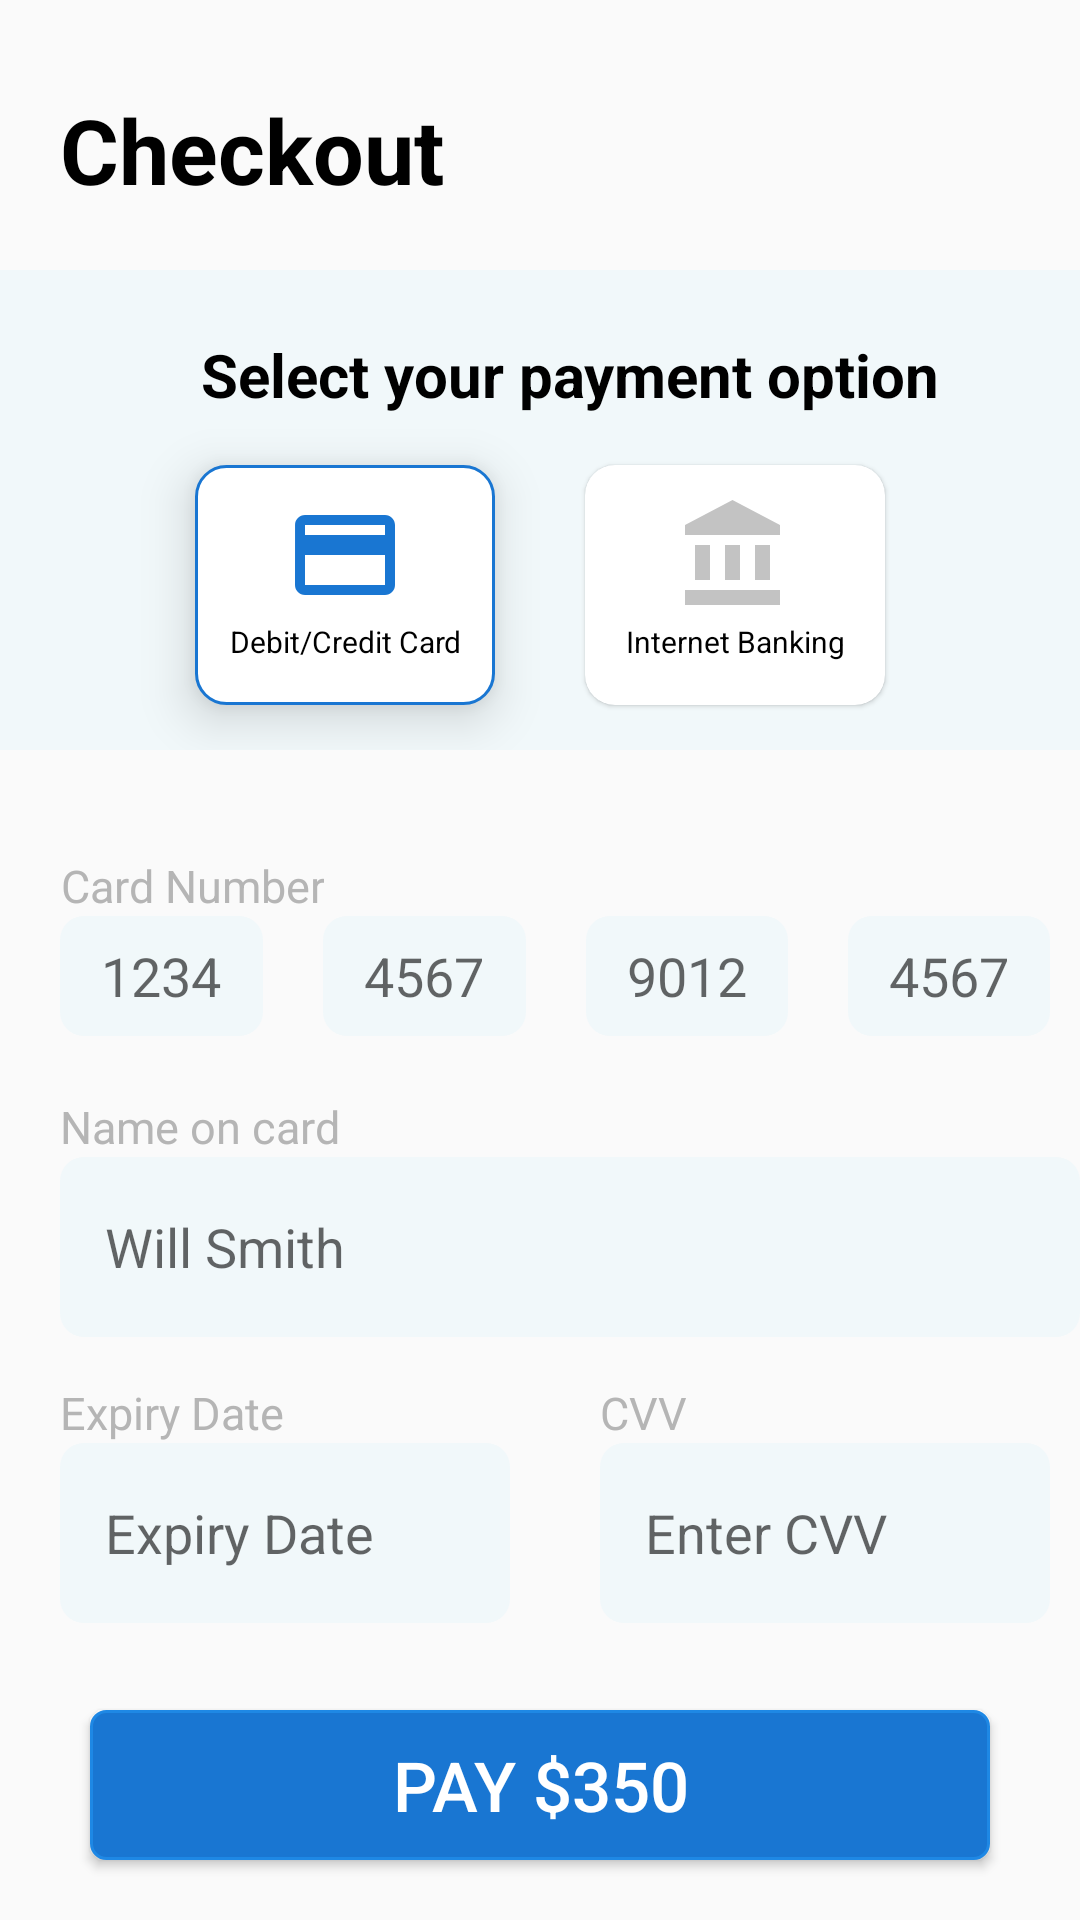

Here is an Android app screen rendered from its layout file. Give the layout XML and the strings, colors and styles it references.
<!-- AndroidManifest.xml: application theme AppTheme -->
<!-- res/layout/checkout.xml -->
<?xml version="1.0" encoding="utf-8"?>
<RelativeLayout xmlns:android="http://schemas.android.com/apk/res/android"
    xmlns:app="http://schemas.android.com/apk/res-auto"
    android:layout_width="match_parent"
    android:layout_height="match_parent"
    xmlns:mask="http://schemas.android.com/tools">

    <TextView
        android:id="@+id/tv_checkout"
        android:layout_width="match_parent"
        android:layout_height="80dp"
        android:layout_marginTop="10dp"
        android:gravity="center|start"
        android:paddingStart="20dp"
        android:text="Checkout"
        android:textColor="#000"
        android:textSize="30sp"
        android:textStyle="bold" />

    <RelativeLayout
        android:id="@+id/relative1"
        android:layout_width="match_parent"
        android:layout_height="wrap_content"
        android:layout_below="@+id/tv_checkout"
        android:background="#F1F8FA">

        <TextView
            android:id="@+id/tv_select"
            android:layout_width="match_parent"
            android:layout_height="30dp"
            android:layout_marginStart="20dp"
            android:layout_marginTop="20dp"

            android:gravity="center"
            android:text="Select your payment option"
            android:textColor="#000"
            android:textSize="20sp"
            android:textStyle="bold"

            />

        <LinearLayout
            android:layout_width="match_parent"
            android:layout_height="wrap_content"
            android:layout_below="@+id/tv_select"
            android:gravity="center"
            android:orientation="horizontal">

            <RelativeLayout
                android:layout_width="100dp"
                android:layout_height="80dp"
                android:layout_margin="15dp"

                android:background="@drawable/card_background"
                android:elevation="10dp">

                <RelativeLayout
                    android:layout_width="match_parent"
                    android:layout_height="match_parent">


                    <ImageView
                        android:id="@+id/im_card"
                        android:layout_width="40dp"
                        android:layout_height="40dp"
                        android:layout_centerHorizontal="true"
                        android:layout_marginTop="10dp"
                        app:srcCompat="@drawable/card_icon" />

                    <TextView
                        android:layout_width="match_parent"
                        android:layout_height="18sp"
                        android:layout_below="@+id/im_card"
                        android:gravity="center"
                        android:text="Debit/Credit Card"
                        android:textColor="#000"
                        android:textSize="10sp" />

                </RelativeLayout>


            </RelativeLayout>

            <androidx.cardview.widget.CardView
                android:layout_width="100dp"
                android:layout_height="80dp"
                android:layout_margin="15dp"
                app:cardCornerRadius="10dp"
                app:cardElevation="1dp">

                <RelativeLayout
                    android:layout_width="match_parent"
                    android:layout_height="match_parent">


                    <ImageView
                        android:id="@+id/im_card2"
                        android:layout_width="40dp"
                        android:layout_height="40dp"
                        android:layout_centerHorizontal="true"
                        android:layout_marginTop="10dp"
                        app:srcCompat="@drawable/bank_icon" />

                    <TextView
                        android:layout_width="match_parent"
                        android:layout_height="18sp"
                        android:layout_below="@+id/im_card2"
                        android:gravity="center"
                        android:text="Internet Banking"
                        android:textColor="#000"
                        android:textSize="10sp" />

                </RelativeLayout>


            </androidx.cardview.widget.CardView>

        </LinearLayout>
    </RelativeLayout>

    <RelativeLayout
        android:id="@+id/relative2"
        android:layout_width="match_parent"
        android:layout_height="match_parent"
        android:layout_below="@+id/relative1">

        <TextView
            android:id="@+id/tv_card"
            android:layout_width="wrap_content"
            android:layout_height="wrap_content"
            android:layout_marginStart="20dp"
            android:layout_marginTop="35dp"
            android:gravity="center"
            android:text="Card Number"
            android:textColor="#B5B5B5"
            android:textSize="15sp" />

        <LinearLayout
            android:id="@+id/linear1"
            android:layout_width="match_parent"
            android:layout_height="50dp"
            android:layout_below="@+id/tv_card"

            android:orientation="horizontal">

            <EditText
                android:id="@+id/et_cardNumber1"
                android:layout_width="80dp"
                android:layout_height="40dp"
                android:layout_marginStart="20dp"
                android:layout_weight="1"
                android:background="@drawable/edittext_background"
                android:gravity="center"
                android:maxLength="4"
                android:inputType="number"
                android:hint="1234" />

            <EditText
                android:id="@+id/et_cardNumber2"
                android:layout_width="80dp"
                android:layout_height="40dp"
                android:layout_marginStart="20dp"
                android:layout_weight="1"
                android:inputType="number"
                android:maxLength="4"
                android:background="@drawable/edittext_background"
                android:gravity="center"
                android:hint="4567" />

            <EditText
                android:id="@+id/et_cardNumber3"
                android:layout_width="80dp"
                android:layout_height="40dp"
                android:layout_marginStart="20dp"
                android:layout_weight="1"
                android:inputType="number"
                android:maxLength="4"
                android:background="@drawable/edittext_background"
                android:gravity="center"
                android:hint="9012" />

            <EditText
                android:id="@+id/et_cardNumber4"
                android:layout_width="80dp"
                android:layout_height="40dp"
                android:layout_marginStart="20dp"
                android:layout_marginEnd="10dp"
                android:layout_weight="1"
                android:inputType="number"
                android:maxLength="4"
                android:background="@drawable/edittext_background"
                android:gravity="center"
                android:hint="4567" />

        </LinearLayout>

        <TextView
            android:id="@+id/tv_name"
            android:layout_width="wrap_content"
            android:layout_height="wrap_content"
            android:layout_below="@+id/linear1"
            android:layout_marginStart="20dp"
            android:layout_marginTop="10dp"
            android:text="Name on card"
            android:textColor="#B5B5B5"
            android:textSize="15sp" />

        <EditText
            android:id="@+id/et_holderName"
            android:layout_width="match_parent"
            android:layout_height="60dp"
            android:layout_below="@+id/tv_name"
            android:layout_marginStart="20dp"
            android:background="@drawable/edittext_background"
            android:hint="Will Smith"
            android:paddingStart="15dp"

            />

        <LinearLayout
            android:layout_width="match_parent"
            android:layout_height="wrap_content"
            android:layout_below="@+id/et_holderName"
            android:layout_marginTop="10dp"
            android:orientation="horizontal">

            <LinearLayout
                android:layout_width="0dp"
                android:layout_height="wrap_content"
                android:layout_weight="1"
                android:orientation="vertical">

                <TextView
                    android:id="@+id/tv_expiryDate"
                    android:layout_width="wrap_content"
                    android:layout_height="wrap_content"
                    android:layout_marginStart="20dp"
                    android:layout_marginTop="5dp"
                    android:text="Expiry Date"

                    android:textColor="#B5B5B5"
                    android:textSize="15sp" />

                <EditText
                    android:id="@+id/et_expiryDate"
                    android:layout_width="150dp"
                    android:layout_height="60dp"
                    android:layout_below="@+id/tv_name"
                    android:layout_marginStart="20dp"
                    android:inputType="date"

                    android:maxLength="5"
                    android:background="@drawable/edittext_background"
                    android:hint="Expiry Date"
                    android:paddingStart="15dp"

                    />

            </LinearLayout>

            <LinearLayout
                android:layout_width="0dp"
                android:layout_height="wrap_content"
                android:layout_weight="1"
                android:orientation="vertical">

                <TextView
                    android:id="@+id/tv_cvv"
                    android:layout_width="wrap_content"
                    android:layout_height="wrap_content"
                    android:layout_marginStart="20dp"
                    android:layout_marginTop="5dp"
                    android:text="CVV"

                    android:textColor="#B5B5B5"
                    android:textSize="15sp" />

                <EditText
                    android:id="@+id/et_cvv"
                    android:layout_width="150dp"
                    android:layout_height="60dp"
                    android:layout_marginStart="20dp"
                    android:maxLength="3"
             android:background="@drawable/edittext_background"
                    android:inputType="numberPassword"
                    android:hint="Enter CVV"
                    android:paddingStart="15dp"

                    />

            </LinearLayout>

        </LinearLayout>

    </RelativeLayout>

    <Button
        android:id="@+id/bt_chargeMoney"
        android:layout_width="match_parent"
        android:layout_height="50dp"

        android:layout_alignParentBottom="true"
        android:layout_marginStart="30dp"
        android:layout_marginEnd="30dp"
        android:layout_marginBottom="20dp"
        android:background="@drawable/button_background"
        android:text="Pay $350"
        android:textColor="#fff"
        android:textSize="23sp"

        />

</RelativeLayout>
<!-- resources referenced by this layout -->
<resources>
  <!-- drawable bank_icon (drawable) -->
  <vector android:height="24dp" android:tint="#c3c3c3"
      android:viewportHeight="24.0" android:viewportWidth="24.0"
      android:width="24dp" xmlns:android="http://schemas.android.com/apk/res/android">
      <path android:fillColor="#FF000000" android:pathData="M4,10v7h3v-7L4,10zM10,10v7h3v-7h-3zM2,22h19v-3L2,19v3zM16,10v7h3v-7h-3zM11.5,1L2,6v2h19L21,6l-9.5,-5z"/>
  </vector>
  <!-- drawable button_background (drawable) -->
  <?xml version="1.0" encoding="utf-8"?>
  <shape xmlns:android="http://schemas.android.com/apk/res/android"
      android:shape="rectangle">
  
      <solid android:color="@color/colorAccent" />
      <corners android:radius="5dp" />
      <stroke
          android:color="@color/colorPrimaryLight"
          android:width="1dp" />
  
  </shape>
  <!-- drawable card_background (drawable) -->
  <?xml version="1.0" encoding="utf-8"?>
  <shape android:shape="rectangle" xmlns:android="http://schemas.android.com/apk/res/android">
  
      <solid android:color="#fff"/>
      <stroke android:color="@color/colorPrimary" android:width="1dp"/>
  
      <corners android:radius="10dp"/>
  </shape>
  <!-- drawable card_icon (drawable) -->
  <vector xmlns:android="http://schemas.android.com/apk/res/android"
      android:width="24dp"
      android:height="24dp"
      android:tint="@color/colorAccent"
      android:viewportWidth="24.0"
      android:viewportHeight="24.0">
      <path
          android:fillColor="#FF000000"
          android:pathData="M20,4L4,4c-1.11,0 -1.99,0.89 -1.99,2L2,18c0,1.11 0.89,2 2,2h16c1.11,0 2,-0.89 2,-2L22,6c0,-1.11 -0.89,-2 -2,-2zM20,18L4,18v-6h16v6zM20,8L4,8L4,6h16v2z" />
  </vector>
  <!-- drawable edittext_background (drawable) -->
  <?xml version="1.0" encoding="utf-8"?>
  <shape android:shape="rectangle" xmlns:android="http://schemas.android.com/apk/res/android">
  
      <solid android:color="#F1F8FA"/>
      <corners android:radius="8dp"/>
  </shape>
  <style name="AppTheme" parent="Theme.AppCompat.Light.NoActionBar">
          
          <item name="colorPrimary">@color/colorPrimary</item>
          <item name="colorPrimaryDark">@color/colorPrimaryDark</item>
          <item name="colorAccent">@color/colorAccent</item>
      </style>
  <color name="colorAccent">#1976D2</color>
  <color name="colorPrimaryLight">#1E88E5</color>
  <color name="colorPrimary">#1976D2</color>
  <color name="colorPrimaryDark">#1565C0</color>
</resources>
